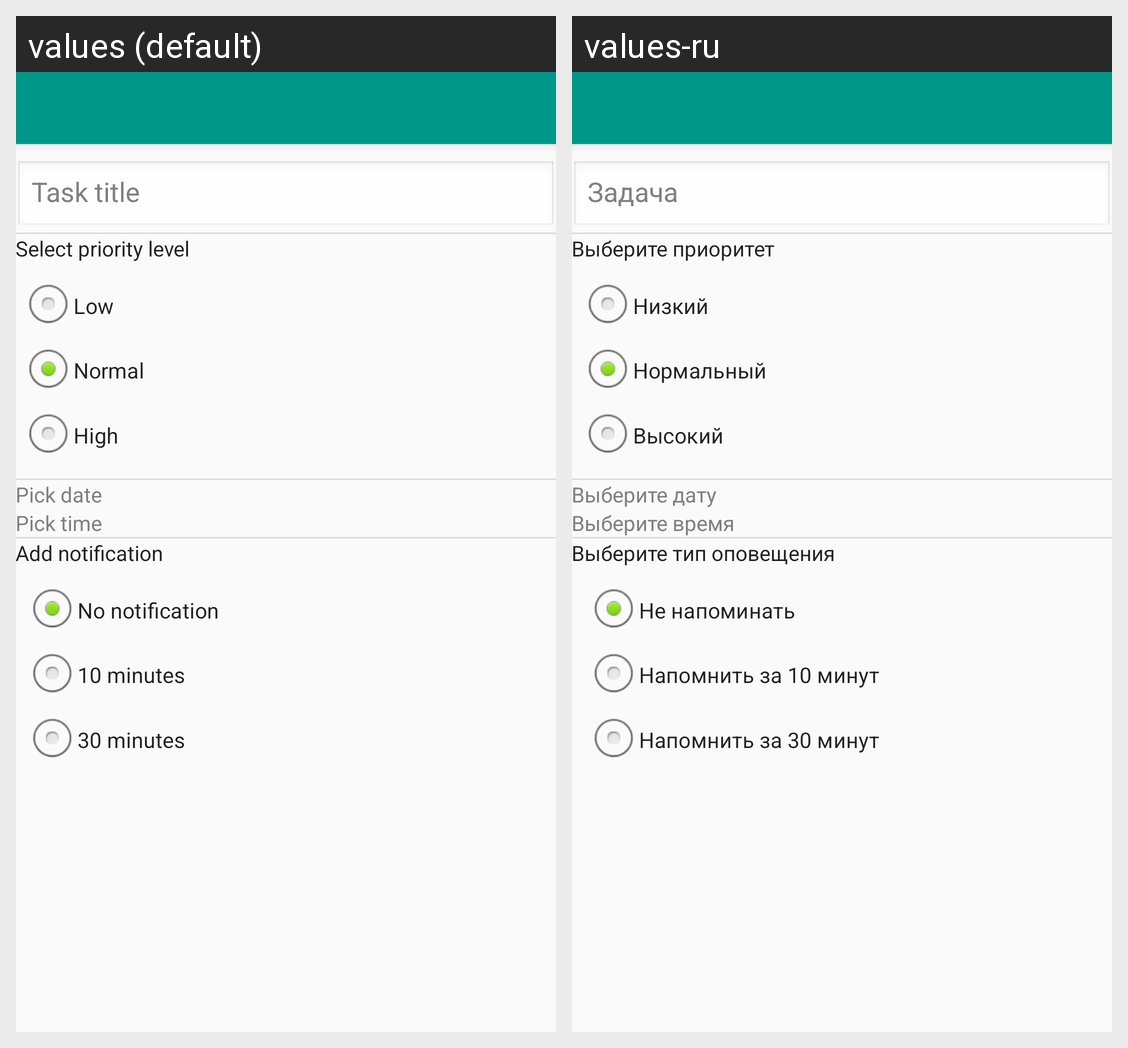

For this localized Android screen grid, give each drawn string resource with its value in every locale shown.
Android screen res/layout/task_dialog_fragment.xml rendered under 2 locales, left to right: values (default), values-ru. Device: Nexus 5 (rendered at 1080×1920; each locale shown at half size, 540×960, under a caption strip naming it); theme AppTheme.
Strings drawn on this screen, with the default value and each locale's value (text and hints the layout hard-codes, and strings that could not be matched under every locale, appear in the picture but are not listed):

priority_hint
  values: Select priority level
  values-ru: Выберите приоритет

low_priority
  values: Low
  values-ru: Низкий

normal_priority
  values: Normal
  values-ru: Нормальный

high_priority
  values: High
  values-ru: Высокий

date_hint
  values: Pick date
  values-ru: Выберите дату

time_hint
  values: Pick time
  values-ru: Выберите время

alarm_hint
  values: Add notification
  values-ru: Выберите тип оповещения

no_notification
  values: No notification
  values-ru: Не напоминать

ten_min_notification
  values: 10 minutes
  values-ru: Напомнить за 10 минут

thirty_min_notification
  values: 30 minutes
  values-ru: Напомнить за 30 минут
